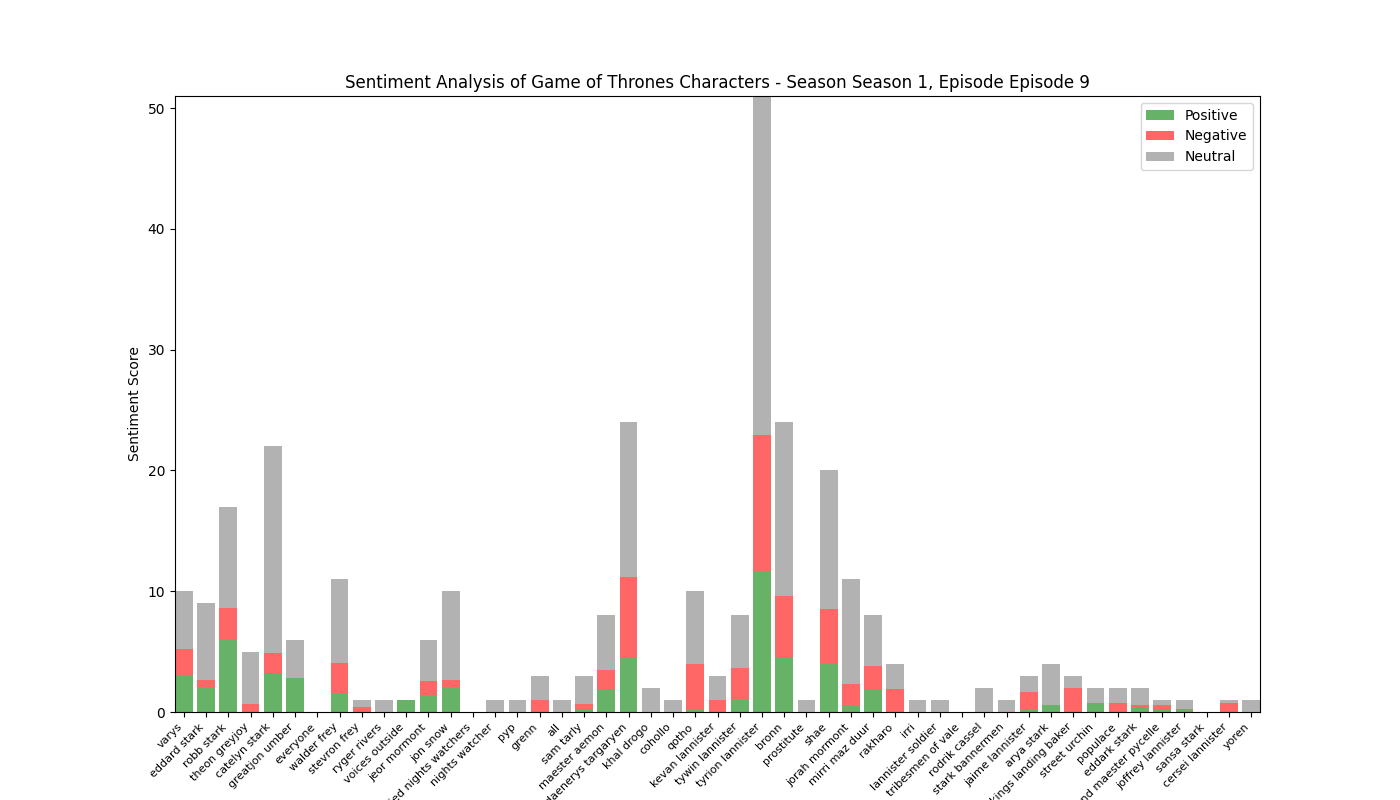

Data behind this chart, as committed beside it:
, Positive, Negative, Neutral, Compound
varys, 3.074, 2.129, 4.797, 1.053
eddard stark, 2.04, 0.602, 6.359, 1.272
robb stark, 5.938, 2.711, 8.351, 1.624
theon greyjoy, 0.0, 0.63, 4.37, -0.7783
catelyn stark, 3.187, 1.693, 17.12, -0.3806
greatjon umber, 2.8, 0.0, 3.2, 1.582
everyone, 0.0, 0.0, 0.0, 0.0
walder frey, 1.551, 2.54, 6.909, -1.446
stevron frey, 0.0, 0.388, 0.612, -0.2263
ryger rivers, 0.0, 0.0, 1.0, 0.0
voices outside, 1.0, 0.0, 0.0, 0.34
jeor mormont, 1.415, 1.162, 3.422, 0.645
jon snow, 2.08, 0.538, 7.382, 0.0801
unidentified nights watchers, 0.0, 0.0, 0.0, 0.0
nights watcher, 0.0, 0.0, 1.0, 0.0
pyp, 0.0, 0.0, 1.0, 0.0
grenn, 0.0, 1.0, 2.0, -0.4019
all, 0.0, 0.0, 1.0, 0.0
sam tarly, 0.269, 0.361, 2.37, -0.25
maester aemon, 1.851, 1.613, 4.536, 1.219
daenerys targaryen, 4.461, 6.722, 12.82, -0.7121
khal drogo, 0.0, 0.0, 2.0, 0.0
cohollo, 0.0, 0.0, 1.0, 0.0
qotho, 0.169, 3.822, 6.009, -2.523
kevan lannister, 0.0, 1.0, 2.0, -0.1027
tywin lannister, 1.058, 2.575, 4.367, -2.433
tyrion lannister, 11.67, 11.25, 28.08, -1.638
bronn, 4.592, 5.05, 14.36, -1.448
prostitute, 0.0, 0.0, 1.0, 0.0
shae, 3.998, 4.548, 11.45, -0.9443
jorah mormont, 0.468, 1.841, 8.691, -0.278
mirri maz duur, 1.823, 1.963, 4.215, -1.545
rakharo, 0.0, 1.916, 2.084, -1.585
irri, 0.0, 0.0, 1.0, 0.0
lannister soldier, 0.0, 0.0, 1.0, 0.0
tribesmen of vale, 0.0, 0.0, 0.0, 0.0
rodrik cassel, 0.0, 0.0, 2.0, 0.0
stark bannermen, 0.0, 0.0, 1.0, 0.0
jaime lannister, 0.127, 1.538, 1.335, -1.468
arya stark, 0.583, 0.0, 3.417, 0.4215
kings landing baker, 0.0, 2.0, 1.0, -0.8038
street urchin, 0.762, 0.0, 1.238, 0.4939
populace, 0.0, 0.75, 1.25, -0.4588
eddark stark, 0.354, 0.216, 1.429, 0.7506
grand maester pycelle, 0.275, 0.32, 0.405, -0.25
joffrey lannister, 0.128, 0.091, 0.781, 0.0516
sansa stark, 0.0, 0.0, 0.0, 0.0
cersei lannister, 0.0, 0.744, 0.256, -0.4404
yoren, 0.0, 0.0, 1.0, 0.0
